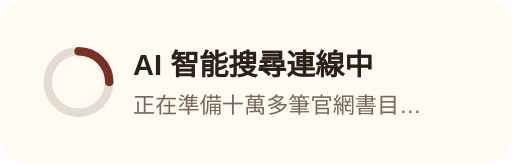
t = 0.00 s
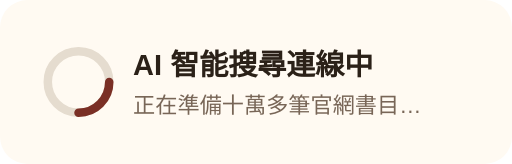
t = 0.20 s
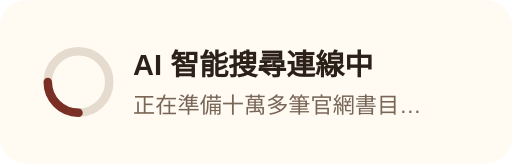
t = 0.40 s
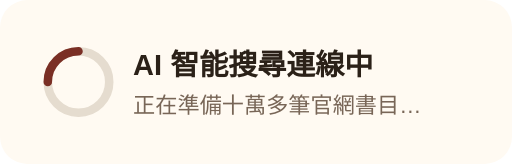
t = 0.60 s

The animated SVG that drew these frames (rendered in a browser with its animation timeline set to each time). Animation: 1 SMIL element (animateTransform=1); one cycle of 0.80 s, repeats indefinitely.

<svg xmlns="http://www.w3.org/2000/svg" width="300" height="96" viewBox="0 0 300 96" role="img" aria-labelledby="title description">
  <title id="title">AI 智能搜尋連線中</title>
  <desc id="description">旋轉中的載入圖示</desc>
  <rect width="300" height="96" rx="16" fill="#fffaf2"/>
  <g transform="translate(46 48)">
    <circle r="18" fill="none" stroke="#e5dccf" stroke-width="5"/>
    <path d="M 0 -18 A 18 18 0 0 1 18 0" fill="none" stroke="#7a2f25" stroke-width="5" stroke-linecap="round">
      <animateTransform attributeName="transform" type="rotate" from="0" to="360" dur="0.8s" repeatCount="indefinite"/>
    </path>
  </g>
  <text x="78" y="44" fill="#2b2118" font-family="Arial, 'Noto Sans TC', sans-serif" font-size="17" font-weight="700">AI 智能搜尋連線中</text>
  <text x="78" y="66" fill="#786657" font-family="Arial, 'Noto Sans TC', sans-serif" font-size="13">正在準備十萬多筆官網書目…</text>
</svg>
